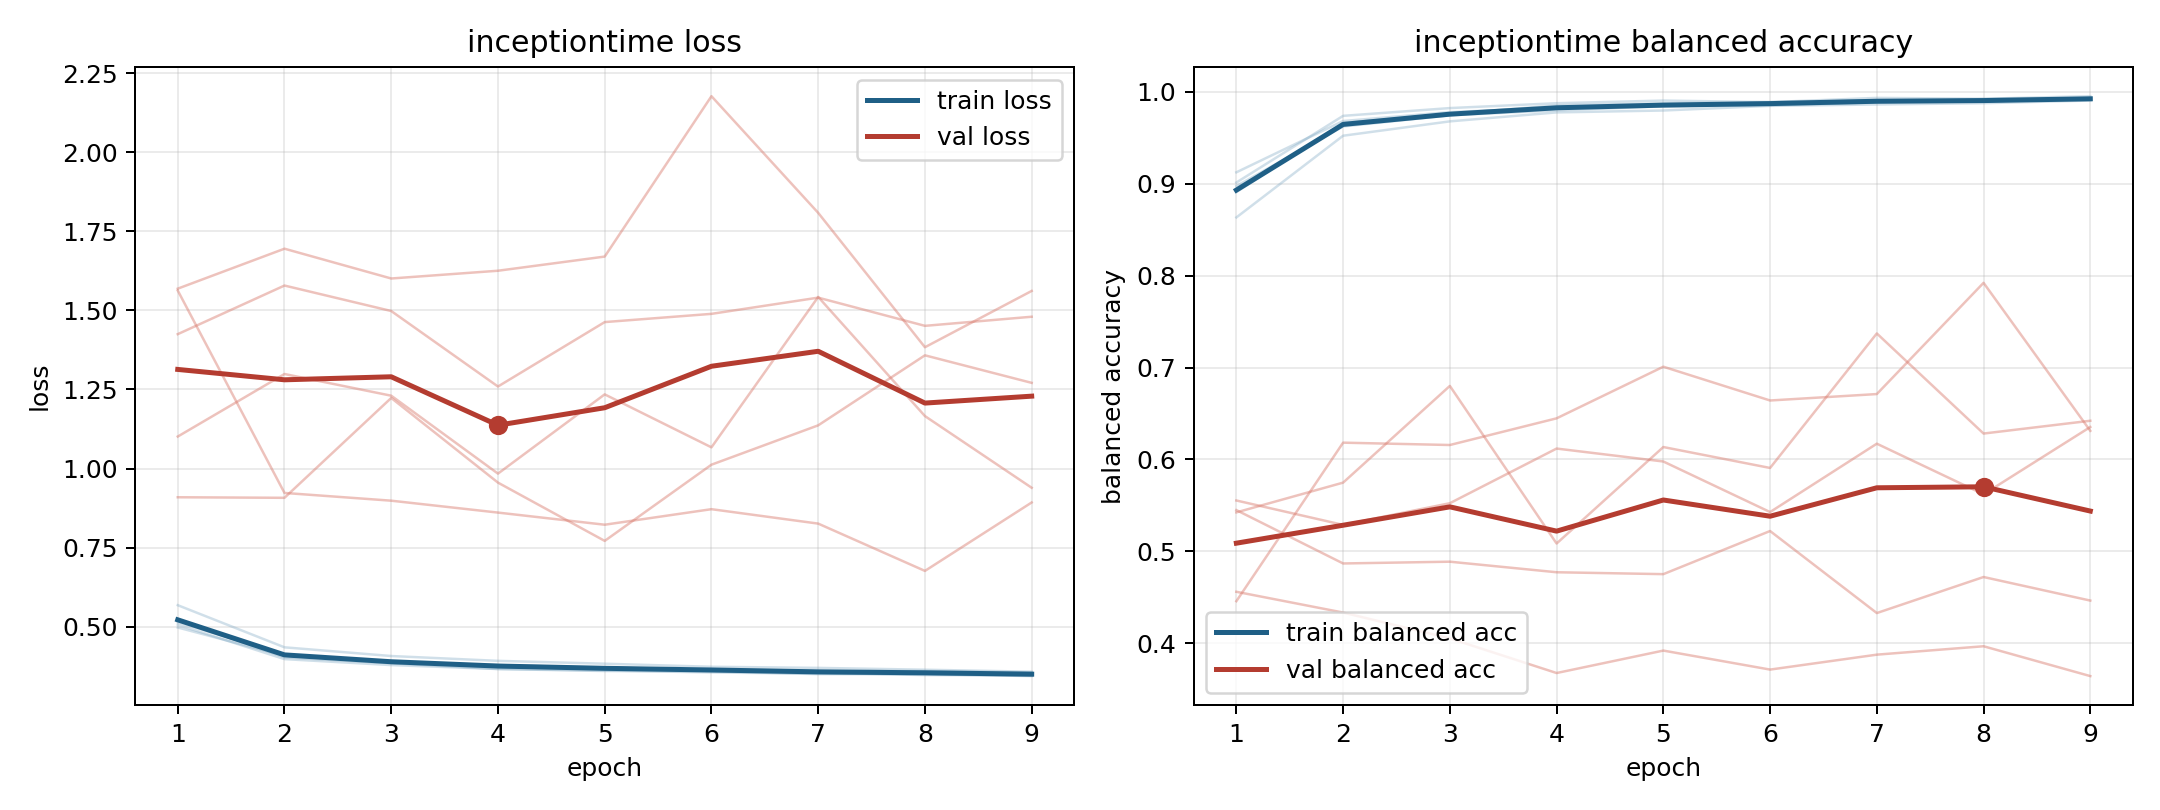

Source data for this figure (header and first rows):
model, fold, epoch, train_loss, train_balanced_accuracy, val_loss, val_balanced_accuracy
inceptiontime, 1, 1, 0.5142, 0.8973, 1.101, 0.5554
inceptiontime, 1, 2, 0.411, 0.9622, 1.299, 0.5289
inceptiontime, 1, 3, 0.3874, 0.9743, 1.23, 0.5524
inceptiontime, 1, 4, 0.3749, 0.9797, 0.9839, 0.6119
inceptiontime, 1, 5, 0.3682, 0.984, 1.234, 0.5978
inceptiontime, 1, 6, 0.3624, 0.9852, 1.067, 0.5428
inceptiontime, 1, 7, 0.3548, 0.9882, 1.542, 0.6171
inceptiontime, 1, 8, 0.3472, 0.992, 1.166, 0.5621
inceptiontime, 1, 9, 0.346, 0.9929, 0.9392, 0.6353
inceptiontime, 2, 1, 0.5064, 0.9012, 1.425, 0.5449
inceptiontime, 2, 2, 0.3976, 0.9737, 1.578, 0.4869
inceptiontime, 2, 3, 0.3788, 0.9822, 1.498, 0.4888
inceptiontime, 2, 4, 0.3663, 0.9875, 1.259, 0.4773
inceptiontime, 2, 5, 0.36, 0.9903, 1.463, 0.4753
inceptiontime, 2, 6, 0.3591, 0.9886, 1.489, 0.5222
inceptiontime, 2, 7, 0.3501, 0.9933, 1.54, 0.4329
inceptiontime, 2, 8, 0.3504, 0.9923, 1.451, 0.4722
inceptiontime, 2, 9, 0.344, 0.9951, 1.48, 0.4465
inceptiontime, 3, 1, 0.5681, 0.8632, 1.563, 0.4459
inceptiontime, 3, 2, 0.4349, 0.9521, 0.9229, 0.6183
inceptiontime, 3, 3, 0.4074, 0.9677, 0.8984, 0.6157
inceptiontime, 3, 4, 0.3921, 0.9775, 0.8608, 0.6447
inceptiontime, 3, 5, 0.3831, 0.9795, 0.8224, 0.7009
inceptiontime, 3, 6, 0.3734, 0.9846, 0.8716, 0.6641
inceptiontime, 3, 7, 0.3699, 0.9861, 0.826, 0.6711
inceptiontime, 3, 8, 0.3641, 0.9875, 0.6765, 0.7921
inceptiontime, 3, 9, 0.3579, 0.9904, 0.8927, 0.6311
inceptiontime, 4, 1, 0.4976, 0.9123, 1.569, 0.4561
inceptiontime, 4, 2, 0.4082, 0.9681, 1.695, 0.4335
inceptiontime, 4, 3, 0.3883, 0.9778, 1.601, 0.4054
inceptiontime, 4, 4, 0.379, 0.9826, 1.625, 0.3677
inceptiontime, 4, 5, 0.3698, 0.9858, 1.67, 0.3921
inceptiontime, 4, 6, 0.3658, 0.988, 2.177, 0.3715
inceptiontime, 4, 7, 0.3608, 0.9897, 1.808, 0.3877
inceptiontime, 4, 8, 0.3599, 0.9897, 1.383, 0.3968
inceptiontime, 4, 9, 0.3556, 0.9916, 1.561, 0.3644
inceptiontime, 5, 1, 0.5231, 0.8908, 0.9092, 0.5424
inceptiontime, 5, 2, 0.4033, 0.9659, 0.9075, 0.5748
inceptiontime, 5, 3, 0.3847, 0.9758, 1.223, 0.68
inceptiontime, 5, 4, 0.3664, 0.9851, 0.9555, 0.5086
inceptiontime, 5, 5, 0.3617, 0.9873, 0.7713, 0.6135
inceptiontime, 5, 6, 0.3555, 0.9887, 1.012, 0.5908
inceptiontime, 5, 7, 0.3515, 0.9907, 1.137, 0.7371
inceptiontime, 5, 8, 0.3504, 0.9902, 1.358, 0.6282
inceptiontime, 5, 9, 0.3471, 0.9912, 1.271, 0.6421
